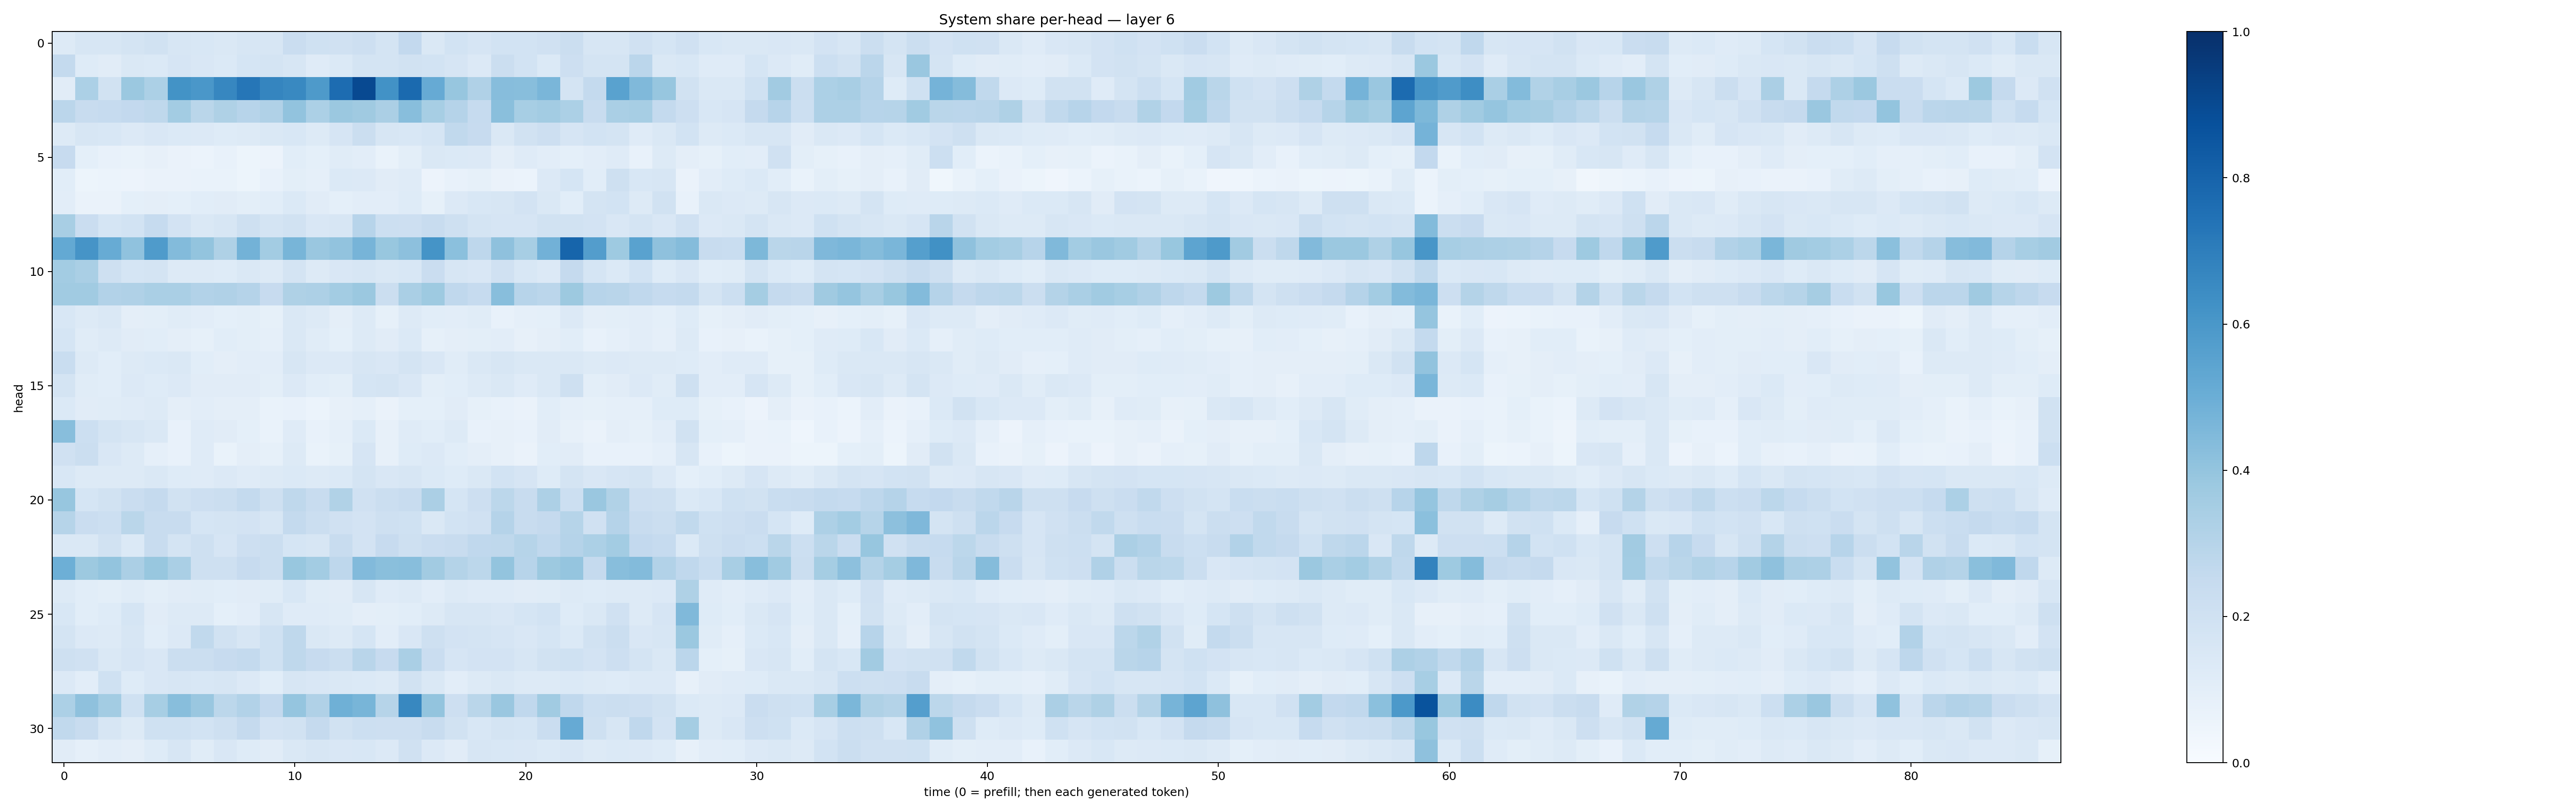

Source data for this figure (header and first rows):
0.13135737, 0.16376224, 0.16396542, 0.17617293, 0.19179164, 0.16313127, 0.15523764, 0.14221646, 0.16259342, 0.15846339, 0.22917579, 0.2006674, 0.1976609, 0.21185271, 0.17273507, 0.2589273, 0.14692943, 0.1844553, 0.16709277, 0.18711235, 0.18445426, 0.19576097, 0.222825, 0.15986565
0.2576, 0.1234, 0.1102, 0.1418, 0.1392, 0.1652, 0.1507, 0.1393, 0.168, 0.1728, 0.1575, 0.1193, 0.1383, 0.1744, 0.175, 0.1878, 0.1841, 0.1665, 0.1334, 0.2223, 0.186, 0.139, 0.2118, 0.174
0.1118, 0.3289, 0.1877, 0.3808, 0.3291, 0.6175, 0.5987, 0.6664, 0.7287, 0.6717, 0.6589, 0.5876, 0.7685, 0.8988, 0.6244, 0.7744, 0.5119, 0.3923, 0.3182, 0.4316, 0.429, 0.4631, 0.1756, 0.2557
0.284, 0.2397, 0.2475, 0.2599, 0.2713, 0.3559, 0.2857, 0.3218, 0.2945, 0.3187, 0.4026, 0.3289, 0.3827, 0.3676, 0.3335, 0.4285, 0.3441, 0.3024, 0.2469, 0.4246, 0.3474, 0.3556, 0.3295, 0.2421
0.1301, 0.1604, 0.1532, 0.1347, 0.1493, 0.1377, 0.1332, 0.124, 0.1252, 0.1422, 0.1538, 0.1318, 0.1658, 0.2262, 0.1582, 0.1554, 0.1715, 0.2646, 0.2441, 0.1467, 0.1883, 0.2121, 0.1666, 0.1858
0.2448, 0.0922, 0.07225, 0.06962, 0.08152, 0.06476, 0.05867, 0.07596, 0.05194, 0.0577, 0.1072, 0.08996, 0.1133, 0.1049, 0.07005, 0.1003, 0.1435, 0.1392, 0.1335, 0.09601, 0.1175, 0.1023, 0.09083, 0.1035
0.1081, 0.05414, 0.06091, 0.05526, 0.06558, 0.06488, 0.07003, 0.06829, 0.0541, 0.07077, 0.1011, 0.08775, 0.1378, 0.1354, 0.113, 0.121, 0.05695, 0.07618, 0.08522, 0.06335, 0.06111, 0.1341, 0.1696, 0.1087
0.1055, 0.06504, 0.06256, 0.09083, 0.0958, 0.09335, 0.1075, 0.1116, 0.1015, 0.1084, 0.1372, 0.1096, 0.09186, 0.1026, 0.1026, 0.1236, 0.08505, 0.1359, 0.1526, 0.1587, 0.1808, 0.1451, 0.108, 0.1756
0.3421, 0.2297, 0.1699, 0.1838, 0.2465, 0.1812, 0.1456, 0.1569, 0.2062, 0.1787, 0.1937, 0.149, 0.1618, 0.2959, 0.218, 0.2128, 0.2387, 0.2101, 0.1744, 0.1669, 0.1643, 0.1903, 0.1901, 0.1802
0.5214, 0.611, 0.5101, 0.4078, 0.5829, 0.439, 0.4019, 0.3236, 0.4787, 0.3559, 0.4675, 0.3829, 0.406, 0.4723, 0.3892, 0.4157, 0.6146, 0.4197, 0.2753, 0.4111, 0.3463, 0.4838, 0.7967, 0.5712
0.3571, 0.3382, 0.2055, 0.1682, 0.1795, 0.1264, 0.1259, 0.1232, 0.1435, 0.1311, 0.1743, 0.132, 0.1513, 0.1633, 0.1457, 0.1546, 0.2268, 0.1587, 0.1492, 0.1954, 0.1537, 0.1365, 0.2531, 0.1682
0.3669, 0.366, 0.3108, 0.318, 0.3395, 0.3376, 0.3114, 0.3202, 0.3011, 0.2459, 0.3238, 0.3249, 0.3591, 0.3823, 0.225, 0.3365, 0.3746, 0.2681, 0.248, 0.4258, 0.2938, 0.2849, 0.3761, 0.2938
0.1534, 0.1293, 0.145, 0.09669, 0.1, 0.1163, 0.1028, 0.09204, 0.1009, 0.08449, 0.1482, 0.1264, 0.09492, 0.1281, 0.08241, 0.1301, 0.1087, 0.1049, 0.1145, 0.07785, 0.08654, 0.09267, 0.1334, 0.09657
0.1694, 0.1141, 0.1297, 0.113, 0.1073, 0.09713, 0.08382, 0.1071, 0.1007, 0.08653, 0.145, 0.1171, 0.09034, 0.1298, 0.1108, 0.1391, 0.08337, 0.09696, 0.1006, 0.105, 0.08139, 0.09431, 0.1071, 0.07729
0.2328, 0.1318, 0.1075, 0.1276, 0.138, 0.1422, 0.1072, 0.09512, 0.1039, 0.1024, 0.1631, 0.1362, 0.1344, 0.1624, 0.1497, 0.1724, 0.1496, 0.1167, 0.1412, 0.1613, 0.1477, 0.141, 0.1417, 0.1289
0.179, 0.1163, 0.1068, 0.1354, 0.1221, 0.1355, 0.11, 0.1118, 0.1106, 0.09969, 0.1359, 0.1083, 0.09974, 0.1719, 0.1721, 0.1515, 0.1, 0.1064, 0.1251, 0.1432, 0.1199, 0.1468, 0.2089, 0.09961
0.1382, 0.1121, 0.1154, 0.1199, 0.1297, 0.09484, 0.1041, 0.0965, 0.09484, 0.06999, 0.0758, 0.0601, 0.07908, 0.08955, 0.06462, 0.09113, 0.09101, 0.1123, 0.08441, 0.07735, 0.06619, 0.1079, 0.08811, 0.08516
0.4267, 0.2175, 0.1724, 0.1599, 0.1459, 0.07549, 0.1201, 0.1116, 0.09064, 0.06938, 0.1209, 0.07487, 0.08755, 0.1389, 0.08164, 0.1188, 0.1081, 0.1318, 0.07048, 0.08163, 0.07752, 0.111, 0.08069, 0.06365
0.1984, 0.2257, 0.1499, 0.1327, 0.08603, 0.07268, 0.1186, 0.06668, 0.09513, 0.08548, 0.126, 0.06818, 0.08376, 0.166, 0.08084, 0.1214, 0.1343, 0.1058, 0.09508, 0.0794, 0.06539, 0.107, 0.1129, 0.07554
0.1535, 0.1263, 0.1299, 0.1319, 0.1409, 0.1227, 0.1195, 0.1329, 0.1182, 0.1307, 0.1391, 0.1318, 0.1386, 0.1738, 0.1498, 0.1633, 0.1396, 0.1213, 0.1422, 0.1854, 0.1672, 0.1233, 0.1778, 0.1523
0.3935, 0.1695, 0.1931, 0.2297, 0.2505, 0.1899, 0.2111, 0.22, 0.254, 0.2082, 0.2727, 0.2377, 0.314, 0.1976, 0.2226, 0.2388, 0.3348, 0.1709, 0.2147, 0.2796, 0.2384, 0.328, 0.217, 0.3863
0.3003, 0.2289, 0.2167, 0.2857, 0.2351, 0.2352, 0.1696, 0.179, 0.1829, 0.1591, 0.2555, 0.2192, 0.1956, 0.1825, 0.2056, 0.2022, 0.1475, 0.1866, 0.1965, 0.3034, 0.2373, 0.2528, 0.3003, 0.1987
0.1469, 0.1419, 0.1894, 0.1395, 0.2344, 0.1762, 0.2086, 0.1654, 0.2115, 0.225, 0.17, 0.1632, 0.2369, 0.1809, 0.2427, 0.2084, 0.2293, 0.2382, 0.2669, 0.2702, 0.2994, 0.2684, 0.3039, 0.3299
0.4939, 0.3784, 0.4017, 0.3343, 0.3905, 0.3365, 0.2084, 0.2092, 0.2437, 0.2241, 0.3872, 0.3588, 0.2754, 0.443, 0.424, 0.4289, 0.3628, 0.3062, 0.2791, 0.4015, 0.2965, 0.3758, 0.3945, 0.2536
0.1327, 0.1064, 0.1006, 0.1157, 0.1006, 0.1098, 0.1154, 0.1063, 0.1113, 0.1156, 0.1535, 0.1133, 0.1095, 0.1637, 0.1179, 0.127, 0.1025, 0.1274, 0.118, 0.1183, 0.1126, 0.1149, 0.1281, 0.1247
0.1551, 0.1059, 0.1245, 0.1695, 0.1124, 0.1252, 0.1262, 0.09169, 0.1035, 0.1574, 0.1175, 0.1189, 0.1162, 0.09719, 0.09773, 0.107, 0.1316, 0.1618, 0.1634, 0.1488, 0.1681, 0.1865, 0.1216, 0.1456
0.1726, 0.1341, 0.1321, 0.1637, 0.1072, 0.1362, 0.2618, 0.1889, 0.1638, 0.202, 0.2704, 0.1467, 0.1306, 0.1691, 0.1037, 0.1497, 0.2045, 0.1798, 0.1732, 0.1644, 0.1502, 0.1688, 0.1368, 0.1949
0.2098, 0.1969, 0.1477, 0.1649, 0.1492, 0.2224, 0.2239, 0.2451, 0.2555, 0.2006, 0.2705, 0.2456, 0.2222, 0.2893, 0.2433, 0.3365, 0.2278, 0.1669, 0.1808, 0.18, 0.1598, 0.1952, 0.2021, 0.1827
0.1358, 0.1033, 0.2014, 0.1221, 0.1491, 0.161, 0.1551, 0.1572, 0.1338, 0.1086, 0.1628, 0.1506, 0.1413, 0.1392, 0.128, 0.1945, 0.1429, 0.1053, 0.1287, 0.1483, 0.1292, 0.1253, 0.1386, 0.1251
0.3297, 0.4134, 0.3556, 0.2029, 0.3466, 0.4262, 0.3857, 0.2777, 0.3087, 0.2609, 0.3979, 0.318, 0.4917, 0.4666, 0.2991, 0.6635, 0.3995, 0.214, 0.2867, 0.3855, 0.2686, 0.3637, 0.2681, 0.2171
0.2625, 0.2387, 0.1588, 0.1303, 0.2022, 0.2005, 0.1869, 0.2091, 0.2531, 0.181, 0.1946, 0.2512, 0.1949, 0.2187, 0.2136, 0.2119, 0.238, 0.1906, 0.1538, 0.1724, 0.1706, 0.2275, 0.5124, 0.2067
0.1125, 0.0866, 0.1032, 0.09713, 0.1238, 0.1593, 0.115, 0.1492, 0.123, 0.1116, 0.1468, 0.1593, 0.1508, 0.1535, 0.1355, 0.1973, 0.1329, 0.1097, 0.1613, 0.1528, 0.1521, 0.1396, 0.1493, 0.1261
